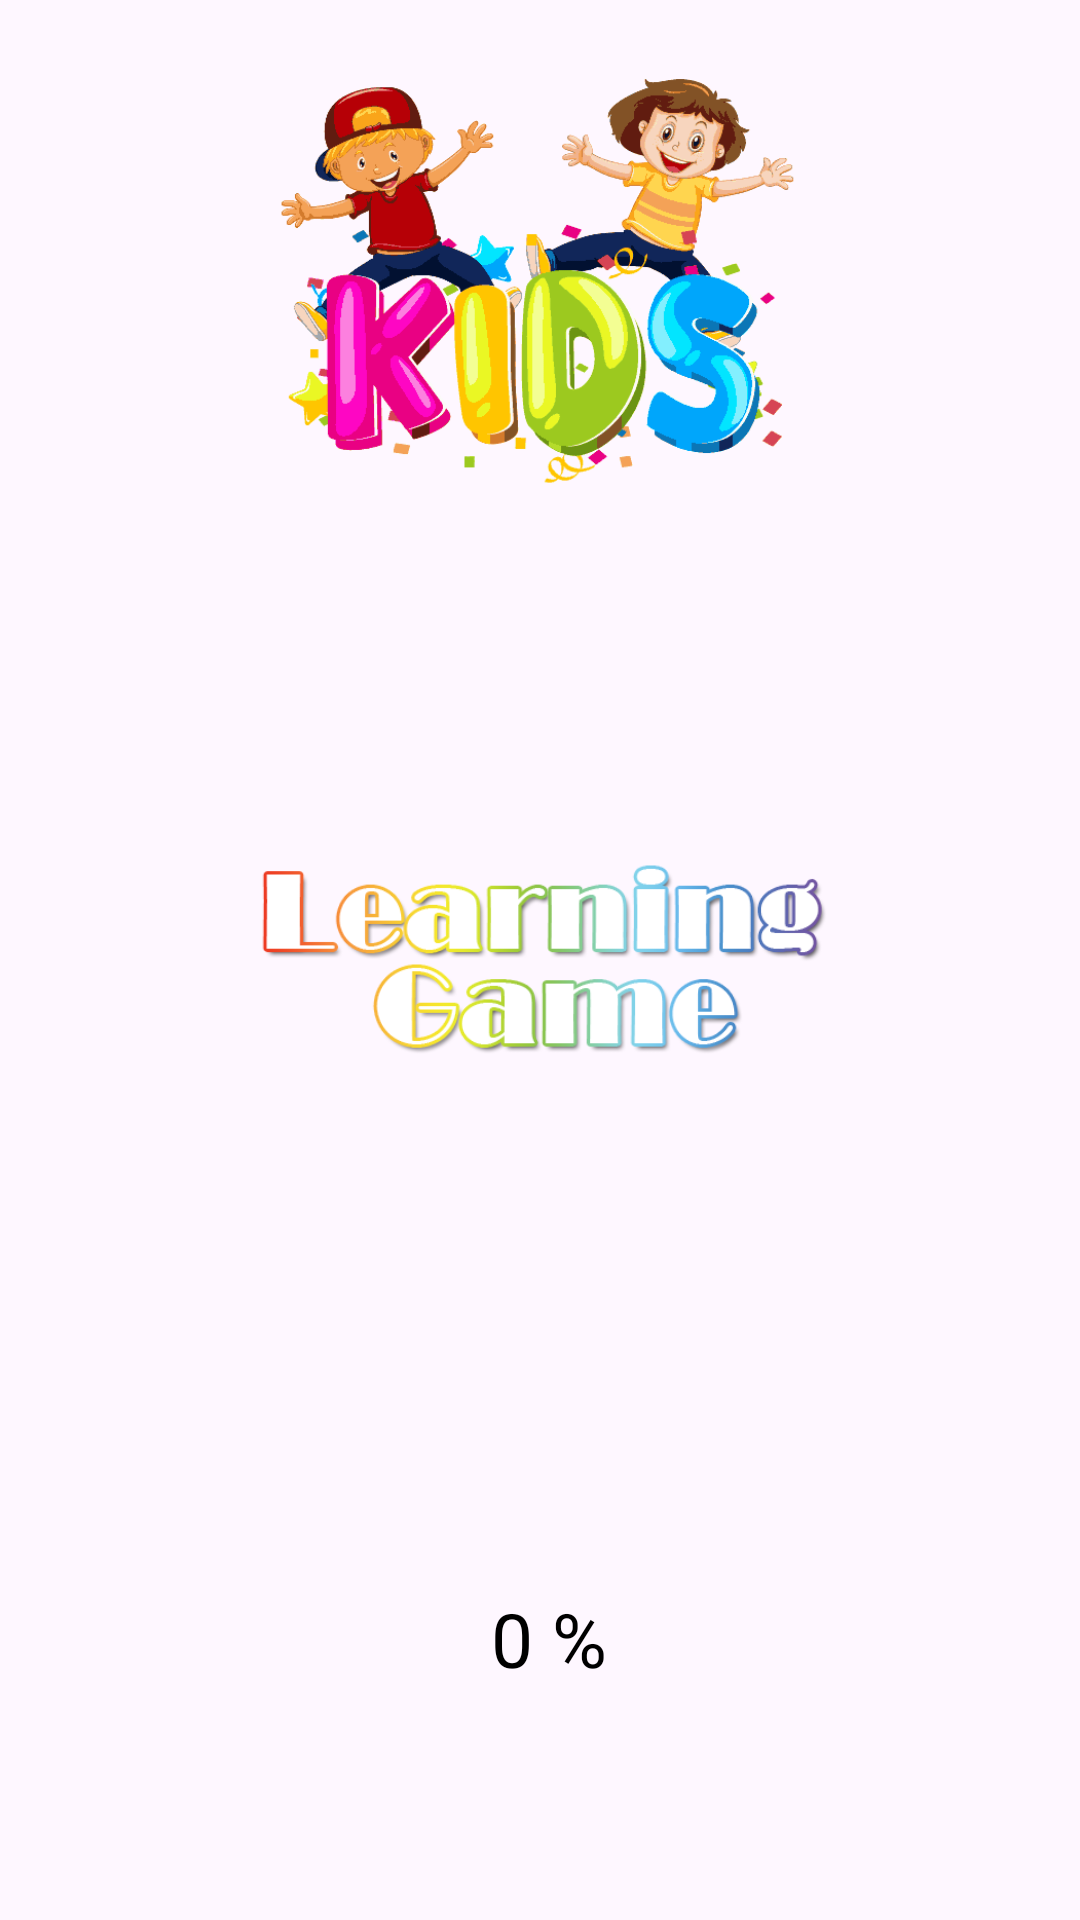

Write the Android layout XML for this screen, with the resource values it uses.
<!-- AndroidManifest.xml: application theme Theme.KidsLearningGame -->
<!-- res/layout/activity_main.xml -->
<?xml version="1.0" encoding="utf-8"?>
<RelativeLayout xmlns:android="http://schemas.android.com/apk/res/android"
    xmlns:app="http://schemas.android.com/apk/res-auto"
    xmlns:tools="http://schemas.android.com/tools"
    android:layout_width="match_parent"
    android:layout_height="match_parent"
    android:padding="16dp"
    tools:context=".MainActivity">


    <ImageView
        android:id="@+id/banner_logo"
        android:layout_width="225dp"
        android:layout_height="137dp"
        android:layout_centerHorizontal="true"
        android:layout_marginLeft="10dp"
        android:layout_marginTop="10dp"
        android:layout_marginBottom="40dp"
        android:contentDescription="TODO"
        android:src="@drawable/kids_gif" />

    <ImageView
        android:id="@+id/textView3"
        android:layout_width="669dp"
        android:layout_height="66dp"

       android:layout_centerInParent="true"
        android:src="@drawable/ll" />

    <TextView
        android:layout_width="wrap_content"
        android:layout_height="wrap_content"
        android:text=" 0 %"
        android:textColor="#000000"
        android:textSize="25sp"
        android:id="@+id/text_view"
        android:layout_centerHorizontal="true"
        android:layout_above="@id/progress_bar"
        android:padding="15dp"
        />
   <ProgressBar
       android:layout_width="match_parent"
       android:layout_height="wrap_content"
       android:progressDrawable="@drawable/custom_progress_bar_horizontal"
       android:id="@+id/progress_bar"
       style="@style/Widget.AppCompat.ProgressBar.Horizontal"
       android:layout_alignParentBottom="true"
       android:layout_marginBottom="30dp"
       />

</RelativeLayout>
<!-- resources referenced by this layout -->
<resources>
  <!-- drawable custom_progress_bar_horizontal (drawable) -->
  <?xml version="1.0" encoding="UTF-8"?>
  <layer-list xmlns:android="http://schemas.android.com/apk/res/android">
      <item
          android:id="@android:id/background">
          <shape>
              <padding
                  android:bottom="3dip"
                  android:top="1dip"
                  android:left="1dip"
                  android:right="1dip"/>
              <corners
                  android:radius="5dip" />
              <gradient
  
                  android:angle="270" />
          </shape>
      </item>
      <item
          android:id="@android:id/progress">
          <clip>
              <shape>
                  <corners
                      android:radius="5dip" />
                  <gradient
                      android:startColor="#ff0e75af"
                      android:endColor="#ff1997e1"
                      android:angle="70" />
              </shape>
          </clip>
      </item>
  </layer-list>
  <!-- drawable kids_gif: png bitmap (drawable, 26275 bytes) -->
  <!-- drawable ll: png bitmap (drawable, 38018 bytes) -->
  <style name="Theme.KidsLearningGame" parent="Base.Theme.KidsLearningGame" />
  <style name="Base.Theme.KidsLearningGame" parent="Theme.Material3.DayNight.NoActionBar">
          
          
      </style>
</resources>
